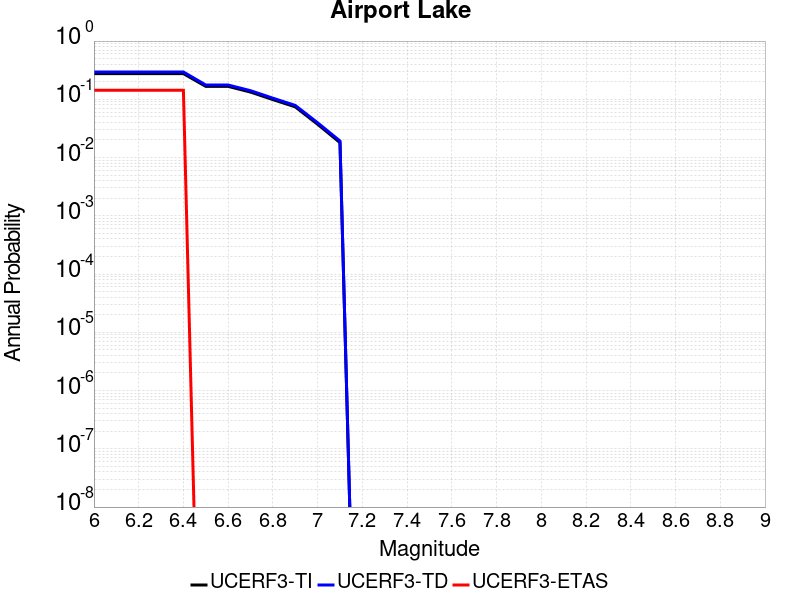

Source data for this figure (header and first rows):
Magnitude, UCERF3-TI Prob, UCERF3-TD Prob, UCERF3-ETAS Prob
6.0, 0.2762, 0.2946, 0.1429
6.1, 0.2762, 0.2946, 0.1429
6.2, 0.2762, 0.2946, 0.1429
6.3, 0.2762, 0.2946, 0.1429
6.4, 0.2762, 0.2946, 0.1429
6.5, 0.1668, 0.176, 0.0
6.6, 0.1668, 0.176, 0.0
6.7, 0.1332, 0.1406, 0.0
6.8, 0.09898, 0.1046, 0.0
6.9, 0.07424, 0.0786, 0.0
7.0, 0.03728, 0.03955, 0.0
7.1, 0.01808, 0.01927, 0.0
